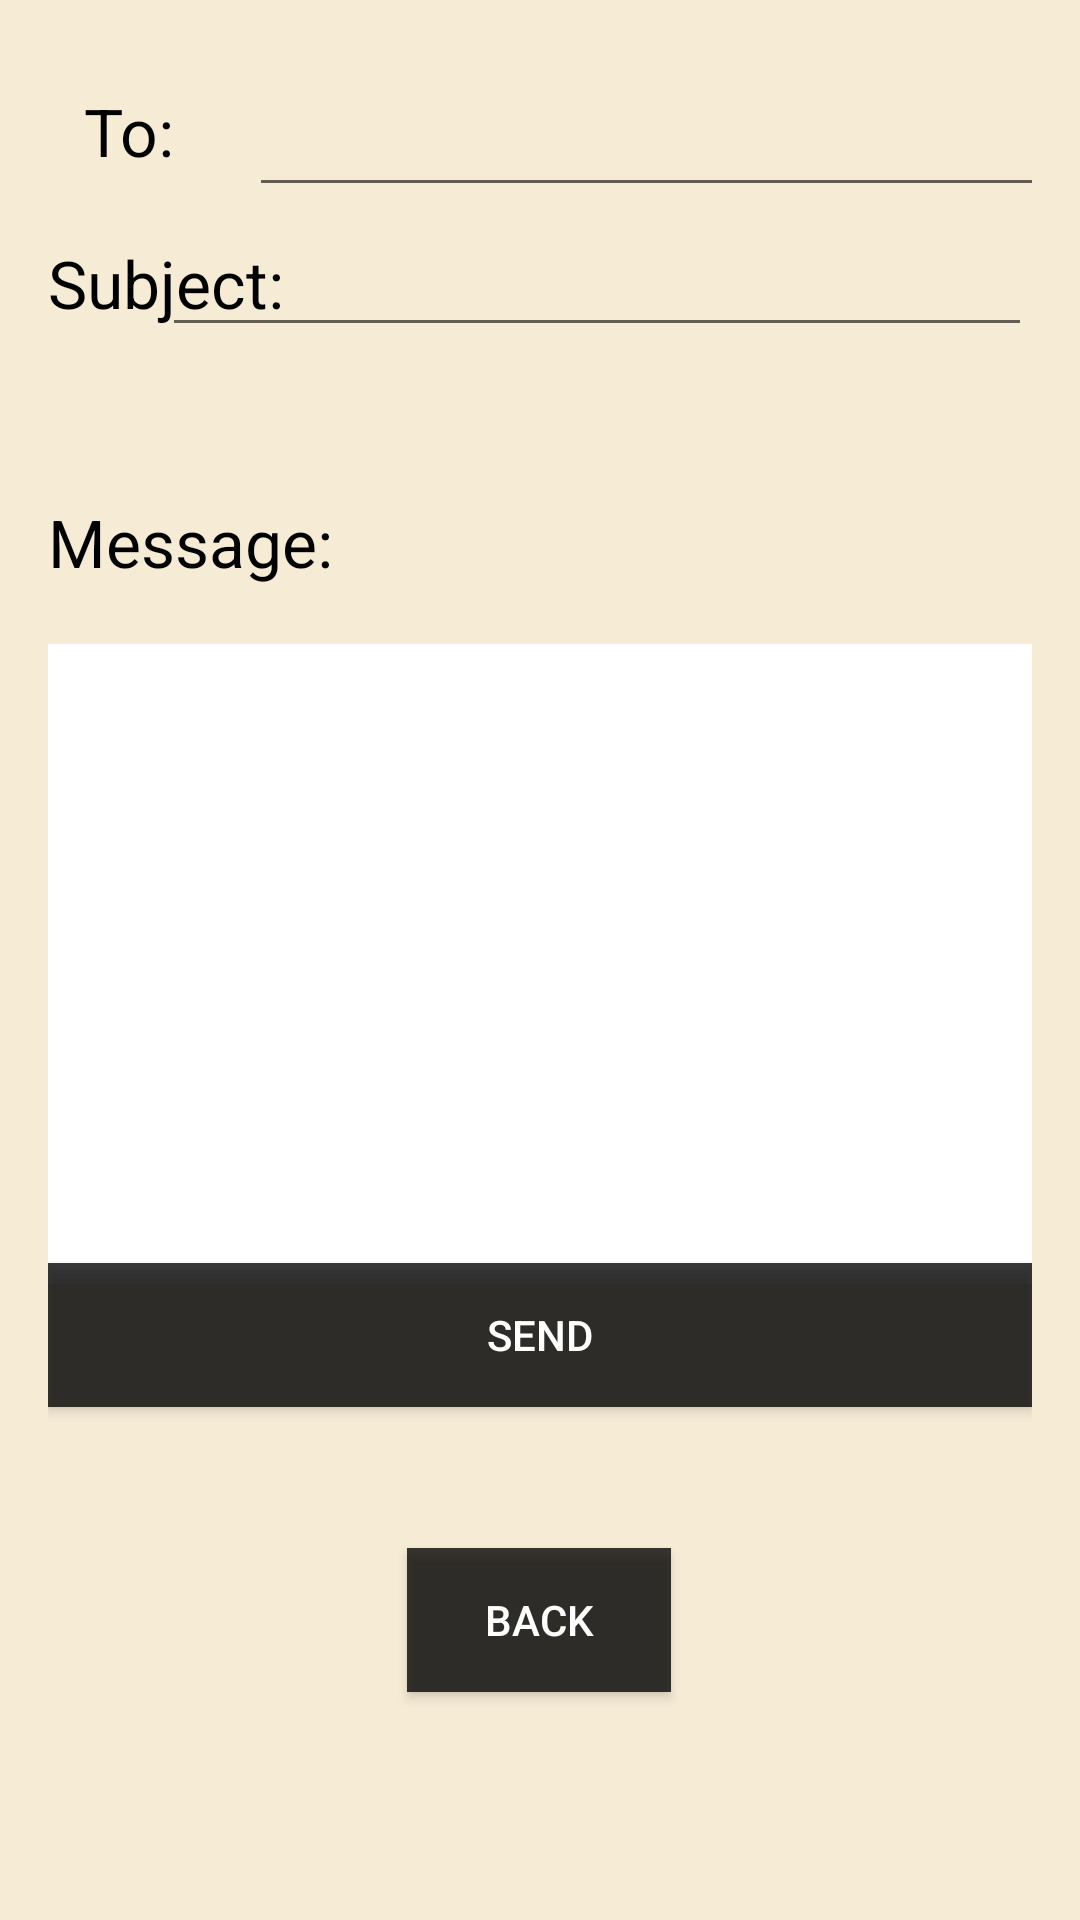

The Android layout XML behind this screen, and the referenced resources:
<!-- AndroidManifest.xml: application theme Theme.FindMyProfessor -->
<!-- res/layout/activity_email.xml -->
<?xml version="1.0" encoding="utf-8"?>
<androidx.constraintlayout.widget.ConstraintLayout xmlns:android="http://schemas.android.com/apk/res/android"
    xmlns:app="http://schemas.android.com/apk/res-auto"
    xmlns:tools="http://schemas.android.com/tools"
    android:layout_width="match_parent"
    android:layout_height="match_parent"
    android:orientation="vertical"
    android:padding="16dp"
    android:background="@color/colorPrimary"
    tools:context="com.cis400.findmyprofessor.EmailActivity">

    <EditText
        android:id="@+id/edit_text_to"
        android:layout_width="306dp"
        android:layout_height="40dp"
        android:inputType="textEmailAddress"
        android:textColor="@color/black"
        app:layout_constraintBottom_toBottomOf="parent"
        app:layout_constraintEnd_toEndOf="parent"
        app:layout_constraintHorizontal_bias="0.0"
        app:layout_constraintStart_toEndOf="@+id/textView2"
        app:layout_constraintTop_toTopOf="parent"
        app:layout_constraintVertical_bias="0.023" />

    <EditText
        android:id="@+id/edit_text_subject"
        android:layout_width="290dp"
        android:layout_height="40dp"
        android:inputType="textEmailSubject"
        android:textColor="@color/black"
        app:layout_constraintBottom_toBottomOf="parent"
        app:layout_constraintEnd_toEndOf="parent"
        app:layout_constraintHorizontal_bias="1.0"
        app:layout_constraintStart_toEndOf="@+id/textView4"
        app:layout_constraintTop_toTopOf="parent"
        app:layout_constraintVertical_bias="0.105" />

    <TextView
        android:id="@+id/textView5"
        android:layout_width="match_parent"
        android:layout_height="wrap_content"
        android:text="Message:"
        android:textAppearance="@style/TextAppearance.AppCompat.Large"
        android:textColor="@color/black"
        app:layout_constraintBottom_toBottomOf="parent"
        app:layout_constraintEnd_toEndOf="parent"
        app:layout_constraintHorizontal_bias="0.468"
        app:layout_constraintStart_toStartOf="parent"
        app:layout_constraintTop_toTopOf="parent"
        app:layout_constraintVertical_bias="0.259" />

    <EditText
        android:id="@+id/edit_text_message"
        android:layout_width="match_parent"
        android:layout_height="wrap_content"
        android:background="@color/white"
        android:textColor="@color/black"
        android:gravity="start|top"
        android:lines="10"
        app:layout_constraintBottom_toBottomOf="parent"
        app:layout_constraintEnd_toEndOf="parent"
        app:layout_constraintHorizontal_bias="0.468"
        app:layout_constraintStart_toStartOf="parent"
        app:layout_constraintTop_toBottomOf="@+id/textView5"
        app:layout_constraintVertical_bias="0.09" />

    <TextView
        android:id="@+id/textView2"
        android:layout_width="55dp"
        android:layout_height="40dp"
        android:text="To:"
        android:textAppearance="@style/TextAppearance.AppCompat.Large"
        android:textColor="@color/black"
        app:layout_constraintBottom_toBottomOf="parent"
        app:layout_constraintEnd_toEndOf="parent"
        app:layout_constraintHorizontal_bias="0.044"
        app:layout_constraintStart_toStartOf="parent"
        app:layout_constraintTop_toTopOf="parent"
        app:layout_constraintVertical_bias="0.023" />

    <androidx.appcompat.widget.AppCompatButton
        android:id="@+id/button_send"
        android:layout_width="match_parent"
        android:layout_height="wrap_content"
        android:background="@color/blackish"
        android:text="send"
        android:textColor="@color/white"
        app:layout_constraintBottom_toBottomOf="parent"
        app:layout_constraintEnd_toEndOf="parent"
        app:layout_constraintHorizontal_bias="0.468"
        app:layout_constraintStart_toStartOf="parent"
        app:layout_constraintTop_toTopOf="parent"
        app:layout_constraintVertical_bias="0.723" />

    <androidx.appcompat.widget.AppCompatButton
        android:id="@+id/back"
        android:layout_width="wrap_content"
        android:layout_height="wrap_content"
        android:background="@color/blackish"
        android:gravity="center"
        android:onClick="back"
        android:text="BACK"
        android:textColor="@color/white"
        app:layout_constraintBottom_toBottomOf="parent"
        app:layout_constraintEnd_toEndOf="parent"
        app:layout_constraintHorizontal_bias="0.498"
        app:layout_constraintStart_toStartOf="parent"
        app:layout_constraintTop_toTopOf="parent"
        app:layout_constraintVertical_bias="0.893"
        tools:ignore="OnClick,UsingOnClickInXml" />

    <TextView
        android:id="@+id/textView4"
        android:layout_width="92dp"
        android:layout_height="40dp"
        android:text="Subject:"
        android:textAppearance="@style/TextAppearance.AppCompat.Large"
        android:textColor="@color/black"
        app:layout_constraintBottom_toBottomOf="parent"
        app:layout_constraintEnd_toEndOf="parent"
        app:layout_constraintHorizontal_bias="0.0"
        app:layout_constraintStart_toStartOf="parent"
        app:layout_constraintTop_toTopOf="parent"
        app:layout_constraintVertical_bias="0.112" />

</androidx.constraintlayout.widget.ConstraintLayout>
<!-- resources referenced by this layout -->
<resources>
  <color name="black">#FF000000</color>
  <color name="blackish">#C6000000</color>
  <color name="colorPrimary">#f6ebd5</color>
  <color name="white">#FFFFFFFF</color>
  <style name="Theme.FindMyProfessor" parent="Theme.MaterialComponents.DayNight.DarkActionBar">
          
          <item name="colorPrimary">@color/purple_500</item>
          <item name="colorPrimaryVariant">@color/purple_700</item>
          <item name="colorOnPrimary">@color/white</item>
          
          <item name="colorSecondary">@color/teal_200</item>
          <item name="colorSecondaryVariant">@color/teal_700</item>
          <item name="colorOnSecondary">@color/black</item>
          
          <item name="android:statusBarColor">?attr/colorPrimaryVariant</item>
          
      </style>
  <color name="purple_500">#FF6200EE</color>
  <color name="purple_700">#FF3700B3</color>
  <color name="teal_200">#FF03DAC5</color>
  <color name="teal_700">#FF018786</color>
</resources>
